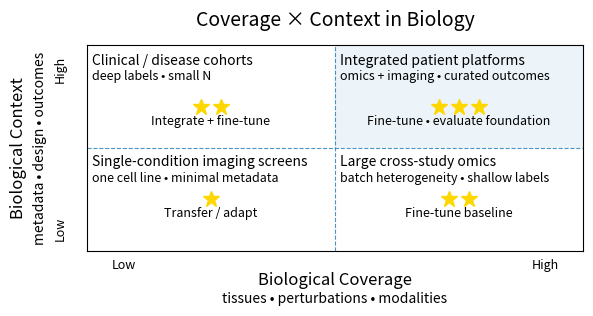

Python code for this plot: (Note: this script raises an exception after producing the figure.)
# ---
# jupyter:
#   jupytext:
#     cell_metadata_filter: -all
#     notebook_metadata_filter: all
#     text_representation:
#       extension: .py
#       format_name: percent
#       format_version: '1.3'
#       jupytext_version: 1.18.1
#   kernelspec:
#     display_name: Python 3 (ipykernel)
#     language: python
#     name: python3
#   language_info:
#     codemirror_mode:
#       name: ipython
#       version: 3
#     file_extension: .py
#     mimetype: text/x-python
#     name: python
#     nbconvert_exporter: python
#     pygments_lexer: ipython3
#     version: 3.11.14
# ---

# %%
import matplotlib.pyplot as plt
from matplotlib.patches import Rectangle, Polygon

def make_biounfold_008_coverage_context(
    width_px=1200,
    height_px=675,
    dpi=200,
    title="Coverage × Context in Biology",
):
    # --- Figure setup ---
    fig_w, fig_h = width_px / dpi, height_px / dpi
    fig = plt.figure(figsize=(fig_w, fig_h), dpi=dpi)
    ax = plt.gca()
    ax.set_xlim(0, 1)
    ax.set_ylim(0, 1)

    # --- Remove ticks/grid, keep a clean canvas ---
    ax.set_xticks([])
    ax.set_yticks([])
    ax.grid(False)

    # --- Quadrant separators (subtle, dashed) ---
    ax.axvline(0.5, linestyle="--", linewidth=0.8, alpha=0.8)
    ax.axhline(0.5, linestyle="--", linewidth=0.8, alpha=0.8)

    # --- Sweet spot shading (top-right quadrant) ---
    sweet_spot = Rectangle((0.5, 0.5), 0.5, 0.5, alpha=0.08)
    ax.add_patch(sweet_spot)

    # --- Axis labels (two-line, second line italic) ---
    #ax.set_xlabel("Biological Coverage", labelpad=18)
    ax.text(0.5, -0.10, "Biological Coverage",
            transform=ax.transAxes, ha="center", va="top", fontsize=12)
    ax.text(0.5, -0.20, "tissues • perturbations • modalities",
            transform=ax.transAxes, ha="center", va="top", fontsize=10, fontstyle="italic")

    ax.text(-0.12, 0.5, "Biological Context",
            transform=ax.transAxes, ha="right", va="center", rotation=90, fontsize=12)
    ax.text(-0.08, 0.5, "metadata • design • outcomes",
            transform=ax.transAxes, ha="right", va="center", rotation=90, fontsize=10, fontstyle="italic")

    # --- Non-numerical axis cues: Low/High + tiny triangle arrows ---
    # X-axis: Low (left), High (right) + right-pointing triangle
    ax.text(0.05, -0.04, "Low", transform=ax.transAxes, ha="left", va="top", fontsize=9)
    ax.text(0.95, -0.04, "High", transform=ax.transAxes, ha="right", va="top", fontsize=9)
    tri_x = Polygon([[0.985, -0.02], [0.995, -0.04], [0.995, 0.00]], transform=ax.transAxes, closed=True)
    ax.add_patch(tri_x)

    # Y-axis: Low (bottom), High (top) + upward triangle
    ax.text(-0.04, 0.05, "Low", transform=ax.transAxes, ha="right", va="bottom", fontsize=9, rotation=90)
    ax.text(-0.04, 0.95, "High", transform=ax.transAxes, ha="right", va="top", fontsize=9, rotation=90)
    tri_y = Polygon([[-0.02, 0.985], [-0.04, 0.995], [0.00, 0.995]], transform=ax.transAxes, closed=True)
    ax.add_patch(tri_y)

    # --- Quadrant labels (two lines; second line italic) ---
    # Bottom-left
    ax.text(0.01, 0.4, "Single-condition imaging screens", ha="left", va="bottom", fontsize=10)
    ax.text(0.01, 0.32, "one cell line • minimal metadata", ha="left", va="bottom", fontsize=9, fontstyle="italic")

    # Bottom-right
    ax.text(0.51, 0.4, "Large cross-study omics", ha="left", va="bottom", fontsize=10)
    ax.text(0.51, 0.32, "batch heterogeneity • shallow labels", ha="left", va="bottom", fontsize=9, fontstyle="italic")

    # Top-left
    ax.text(0.01, 0.96, "Clinical / disease cohorts", ha="left", va="top", fontsize=10)
    ax.text(0.01, 0.88, "deep labels • small N", ha="left", va="top", fontsize=9, fontstyle="italic")

    # Top-right
    ax.text(0.51, 0.96, "Integrated patient platforms", ha="left", va="top", fontsize=10)
    ax.text(0.51, 0.88, "omics + imaging • curated outcomes", ha="left", va="top", fontsize=9, fontstyle="italic")

    # --- Stars + recommendations per quadrant ---
    def stars(x, y, n, text):
        # horizontally place up to 3 stars centered at (x,y)
        spacing = 0.04
        xs = [x] if n == 1 else [x - spacing/2, x + spacing/2] if n == 2 else [x - spacing, x, x + spacing]
        for xi in xs:
            ax.plot([xi], [y], marker="*", markersize=12, color="gold")
        ax.text(x, y - 0.1, text,
                ha="center", va="bottom", fontsize=9)

    # BL: 1 star → transfer/adapt
    stars(0.25, 0.25, 1, "Transfer / adapt")

    # BR: 2 stars → fine-tune on public FM
    stars(0.75, 0.25, 2, "Fine-tune baseline")

    # TL: 2 stars → integrate & fine-tune
    stars(0.25, 0.70, 2, "Integrate + fine-tune")

    # TR: 3 stars → fine-tune + consider FM
    stars(0.75, 0.70, 3, "Fine-tune • evaluate foundation")

    # --- Title ---
    ax.set_title(title, pad=14, fontsize=14)

    plt.tight_layout()
    return fig, ax

fig, ax = make_biounfold_008_coverage_context()
plt.show()


# %%
save_path="../docs/assets/images/biounfold-008-coverage-context.png"
pad_fraction = 0.02  # adjust this to taste (1–3% usually enough)
dpi=100
width_px = 1200
height_px = 639
pad_inches = (height_px / dpi) * pad_fraction

# 3) Save without transforming the plot
fig.savefig(
    save_path,
    dpi=dpi,
    bbox_inches="tight",   # include legends & titles
    pad_inches=pad_inches, # proportional white space
)

# %%
